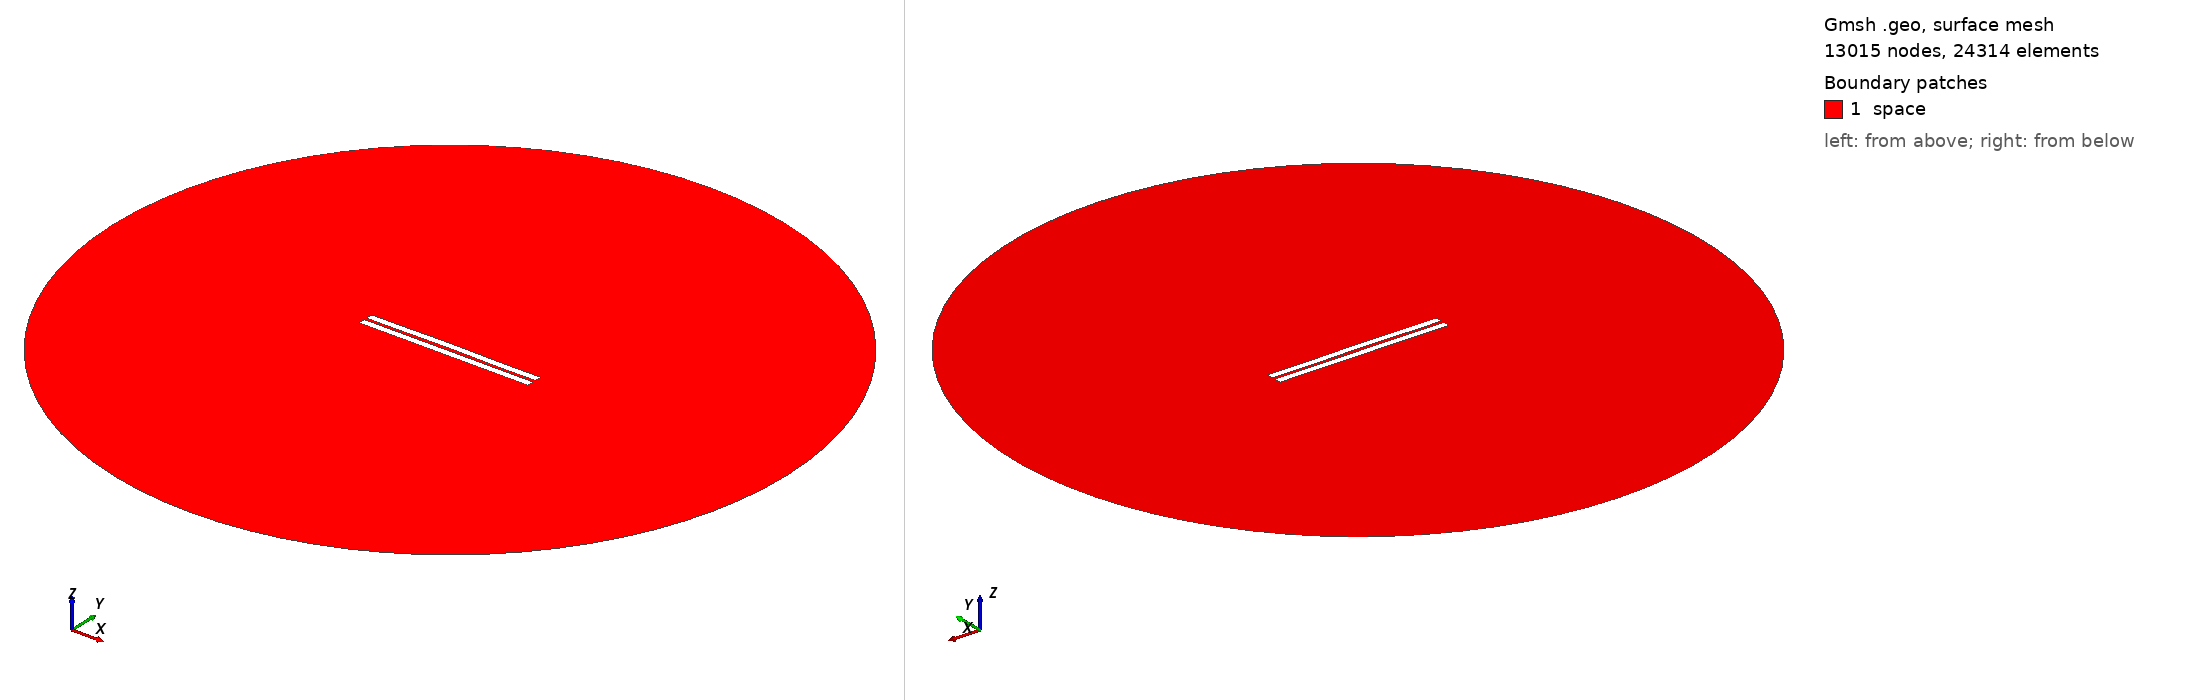

Gmsh geometry script, surface-meshed: 13015 nodes, 24314 surface elements. Boundary patches (legend numbers): 1 space. Left view from above one corner, right view from below the opposite corner. Legend entries are the model's physical surfaces. The drawing asked Gmsh for element sizes between 1% and 20% of the model's largest extent; the script's own settings can give other sizes.

=== 492.geo (drawn) ===
//---------------------------------------
// Geometry kernel
//---------------------------------------

SetFactory("OpenCASCADE");



//---------------------------------------
// Parameters of the geometry
//---------------------------------------

// Overetch of the upper plate
overetch = 0.0;

// Distance between the plates
distance = 1.5;

// Discretization over the x axis (for the deformation)
nx = 50; 

// Length of the plate
L = 100 - overetch; 

// Number of modes
n = 4; 

// 1st mode coefficient
coeff(1) = 0.07499999999999998;
beta(1) = 0.596864 * 3.1415926535 / L;

// 2nd mode coefficient
coeff(2) = 0.15;
beta(2) = 1.49418 * 3.1415926535 / L;

// 3rd mode coefficient
coeff(3) = 0.07499999999999998;
beta(3) = 2.50025 * 3.1415926535 / L;

// 4th mode coefficient
coeff(4) = -0.075;
beta(4) = 3.49999 * 3.1415926535 / L;



//---------------------------------------
// Upper plate (deformed rectangle)
//---------------------------------------

// Coordiantes of the upper plate
xmin = -50;
xmax = 50 - overetch;

// Height of the upper plate
yheight = 4 - 2 * overetch;

// Indexes of the points
UpperID[] = {};
LowerID[] = {};
LeftID[] = {};
RightID[] = {};

// Point index
p = 1;

// Horizontal edges
For i In {1:nx}
    x = xmin + (i-1)*(xmax - xmin)/(nx-1);

    y_bottom = distance / 2 + overetch;
    For j In {1:n}
        C = (Cosh(beta(j)*L) + Cos(beta(j)*L)) / (Sinh(beta(j)*L) + Sin(beta(j)*L));
        y_bottom  = y_bottom + coeff(j) * (Cosh(beta(j)*(x+50)) - Cos(beta(j)*(x+50)) - C * (Sinh(beta(j)*(x+50)) - Sin(beta(j)*(x+50))));
    EndFor

    y_top = y_bottom + yheight;

    Point(p) = {x, y_top, 0, 1.0};
    UpperID[i] = p;
    p = p + 1;

    Point(p) = {x, y_bottom, 0, 1.0};
    LowerID[i] = p;
    p = p + 1;
EndFor

// Create point lists
UpperPts[] = {}; LowerPts[] = {};
For i In {1:nx}
  UpperPts[] += {UpperID[i]};
  LowerPts[] += {LowerID[i]};
EndFor

// Build splines
Spline(1) = {UpperPts[]};
Spline(2) = {LowerPts[]};
Line(3) = {LowerPts[nx-1], UpperPts[nx-1]};
Line(4) = {LowerPts[0], UpperPts[0]};

// Build the plane surface
Curve Loop(1) = {2, 3, -1, -4};
Plane Surface(1) = {1};



//---------------------------------------
// Lower plate (rectangle)
//---------------------------------------

// Vertices
Point(1001) = {-50, -1, 0, 1.0};
Point(1002) = { 50, -1, 0, 1.0};
Point(1003) = { 50,  -5, 0, 1.0};
Point(1004) = {-50,  -5, 0, 1.0};

// Edges
Line(5) = {1001, 1002};
Line(6) = {1002, 1003};
Line(7) = {1003, 1004};
Line(8) = {1004, 1001};

// Plane surface
Line Loop(2) = {5, 6, 7, 8};
Plane Surface(2) = {2}; 



//---------------------------------------
// Outer (fictious) boundary
//---------------------------------------

// Points
Point(1005) = {0, 0, 0};       // Center
Point(1006) = {200, 0, 0};     // Start point
Point(1007) = {0, 200, 0};     // 90 degrees
Point(1008) = {-200, 0, 0};    // 180 degrees
Point(1009) = {0, -200, 0};    // 270 degrees

// Circle arcs (each needs start, center, end)
Circle(9) = {1006, 1005, 1007};
Circle(10) = {1007, 1005, 1008};
Circle(11) = {1008, 1005, 1009};
Circle(12) = {1009, 1005, 1006};

// Plane surface for the entire domain
Curve Loop(3) = {9, 10, 11, 12};
Surface(3) = {3};

// Subtract the plates from the whole domain to obtain the actual domain where we want to solve the equations
BooleanDifference{ Surface{3}; Delete; }{ Surface{1}; Surface{2}; Delete; }




//---------------------------------------
// Transfinite Lines/Curves
//---------------------------------------

// Set the number of points on the boundaries
r = 7;

// Plates
Transfinite Curve {1, 2} = 50*r Using Progression 1;
Transfinite Curve {3, 4} = 2*r Using Progression 1;
Transfinite Line {5, 7} = 50*r Using Progression 1;
Transfinite Line {6, 8} = 2*r Using Progression 1;

// Outer boundary
Transfinite Line {9, 10, 11, 12} = 20 Using Progression 1;



//---------------------------------------
// Physical groups
//---------------------------------------                

// Physical curves (boundaries)
Physical Line("force_segment", 10) = {2};
Physical Line("upper_plate", 11) = {1, 3, 4};
Physical Line("lower_plate", 12) = {5, 6, 7, 8};
Physical Line("boundary", 20) = {9, 10, 11, 12};

// Physical Surfaces
Physical Surface("space", 30) = {3};



//---------------------------------------
// 6. Generate the Mesh
//---------------------------------------

// 2D mesh generation
Mesh 2;
